Labelled photos from "datera-quest", an image-classification folder in AffrizaWildanFauzan/datera-quest. The possible labels are: Albizia saponaria, Dendrobium leonis, Dracaena trifasciata, Echinodorus radican, Gymnocalycium, Hopea bilitonensis, Impatiens walleriana, Lagerstroemia speciosa, Ixora acuminata, Monstera adansonii, Nepenthes sumatrana, Alocasia Black Velvet, Nepenthes reinwardtiana, Ochna kirkii, Philodendron Lemon, Portulaca sp, Quassia amara, Reutealis trisperma, Rosa sp, Russelia equisetiformis, Syzygium myrtifolium, Tabernaemontana corymbosa, Anacampseros rufescens Sunrise, 3 apocynacaea, Areca catechu, Catharanthus roseus, Ceiba pentandra, Cuphea hyssopifolia, Cymbidium bicolor, Dendrobium Uthai White.

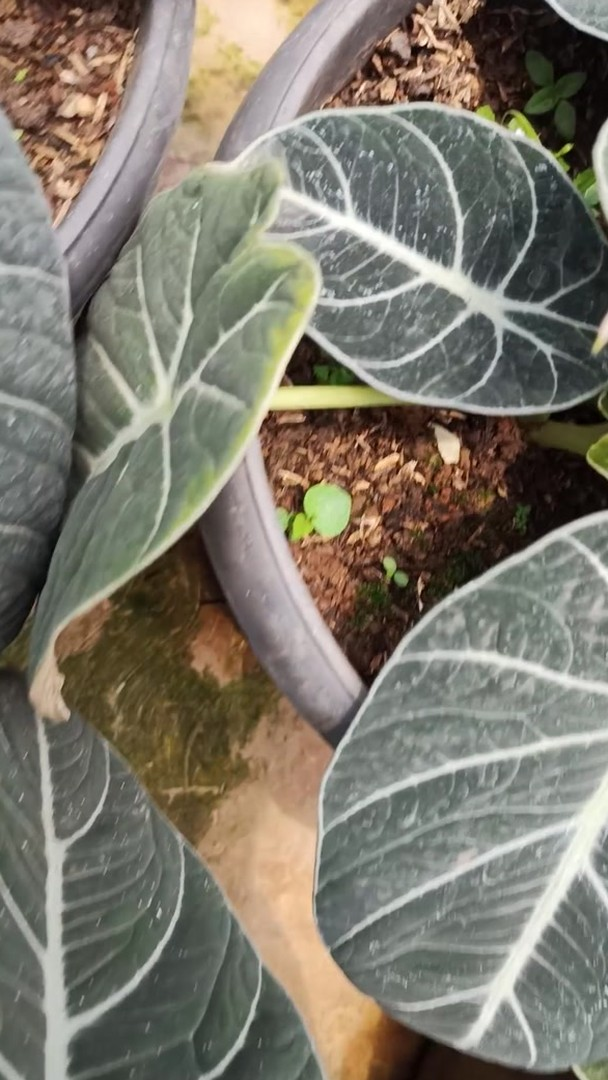
Label: Alocasia Black Velvet

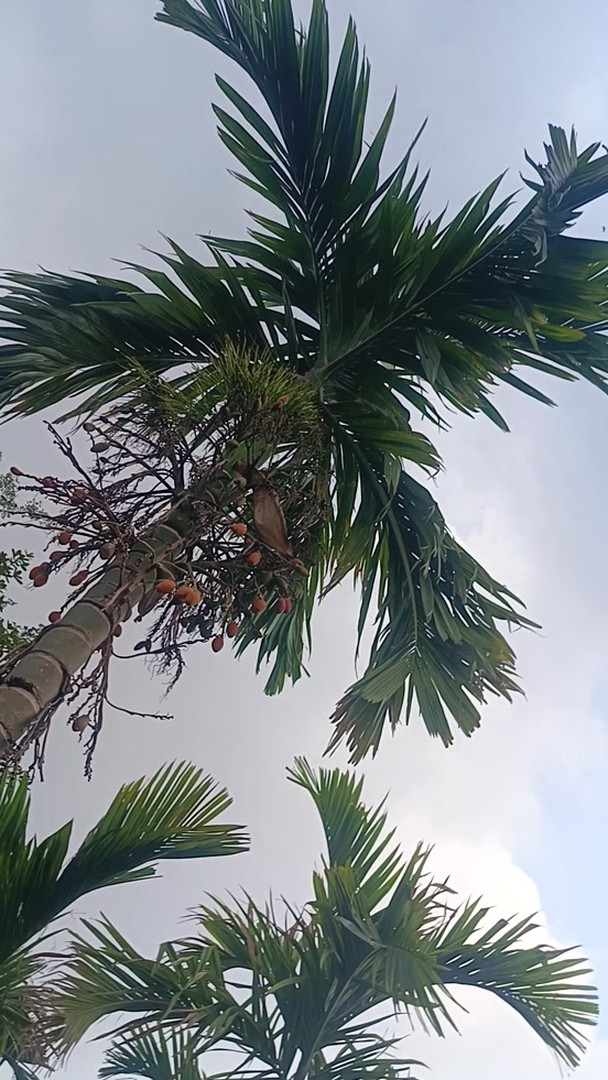
Label: Areca catechu

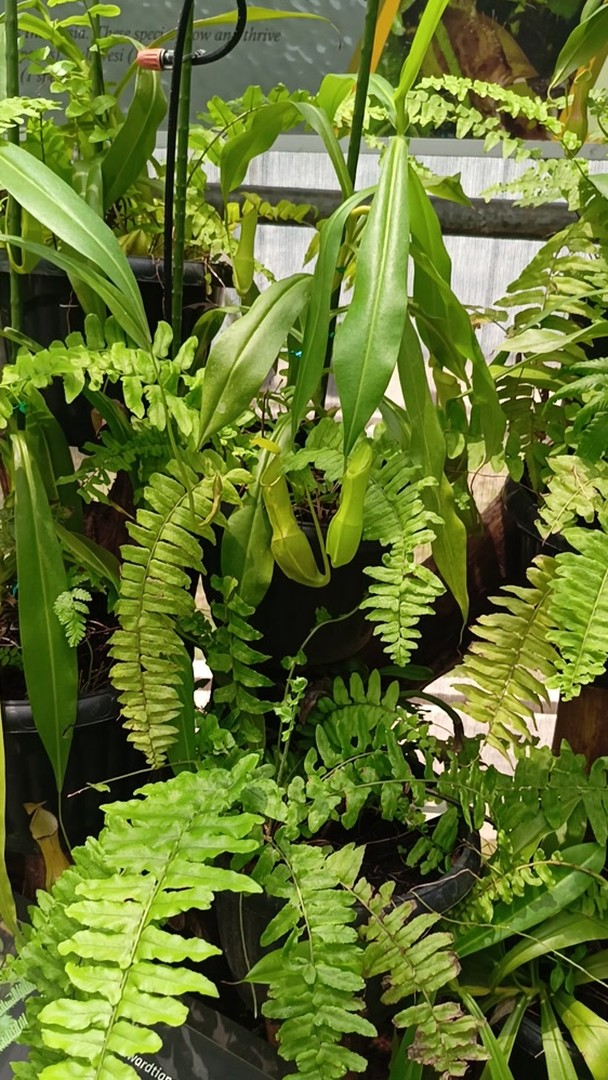
Label: Nepenthes reinwardtiana

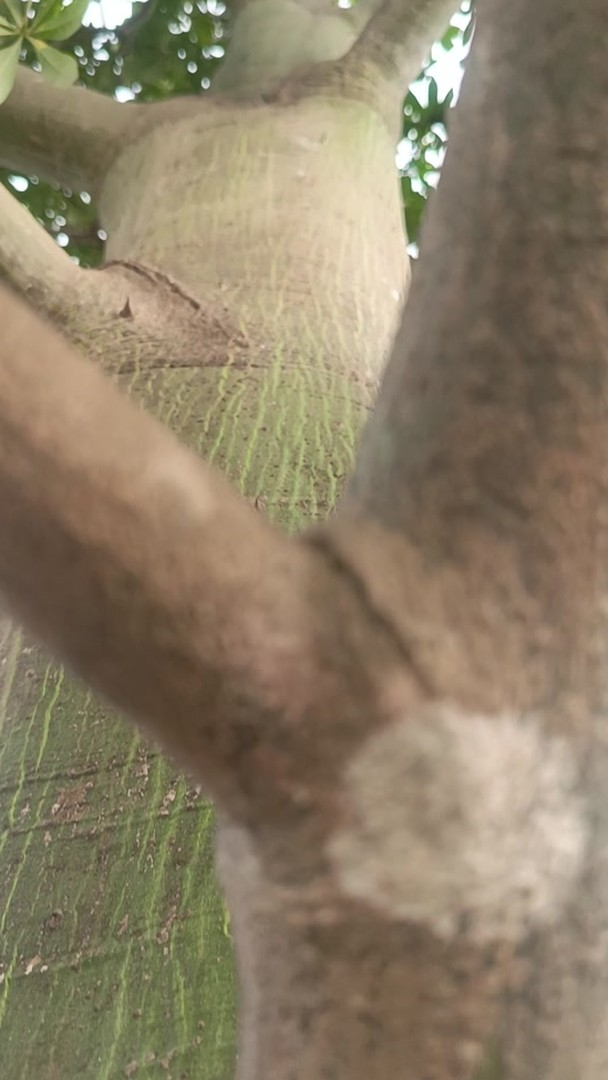
Label: Ceiba pentandra

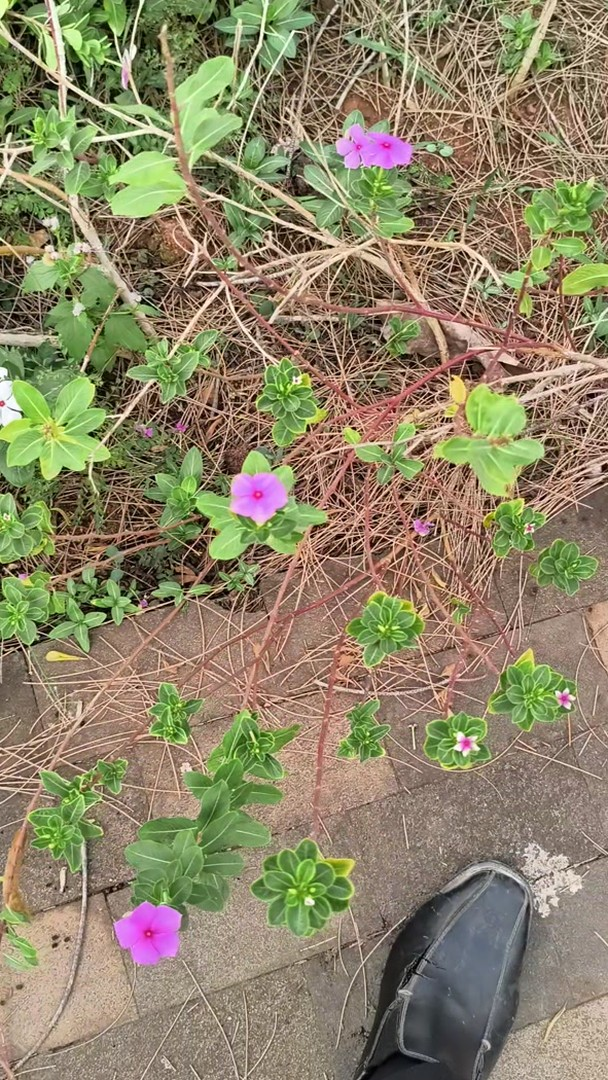
Label: Catharanthus roseus

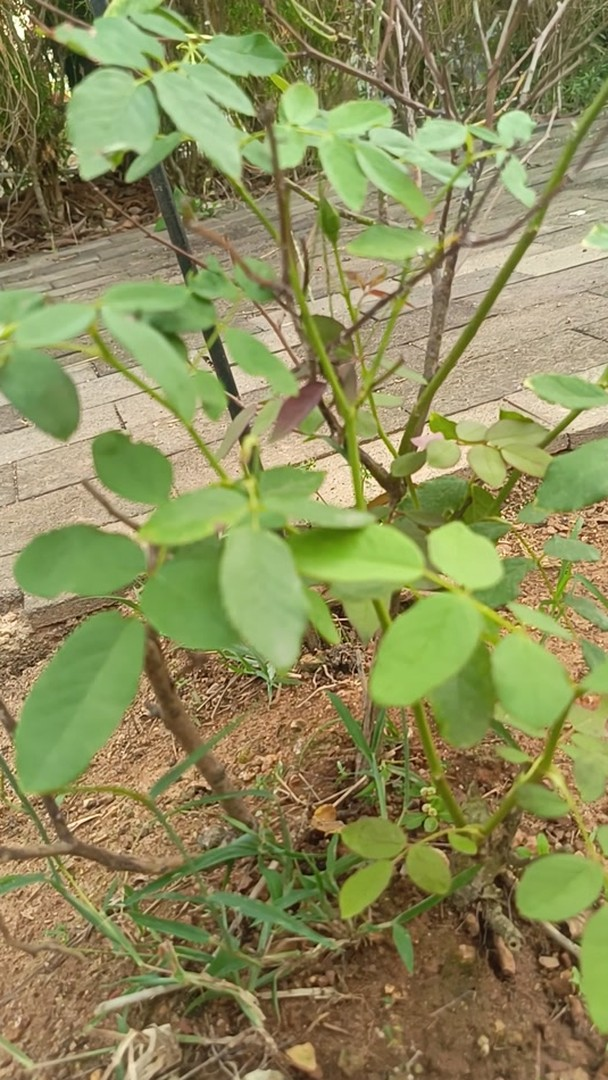
Label: Rosa sp
